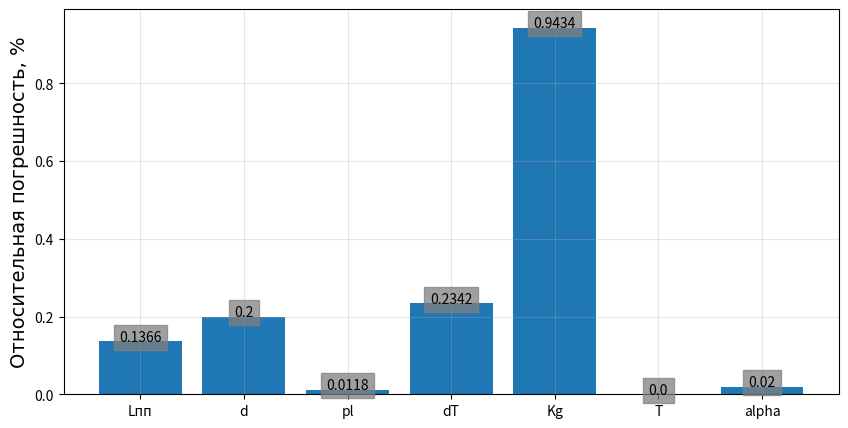
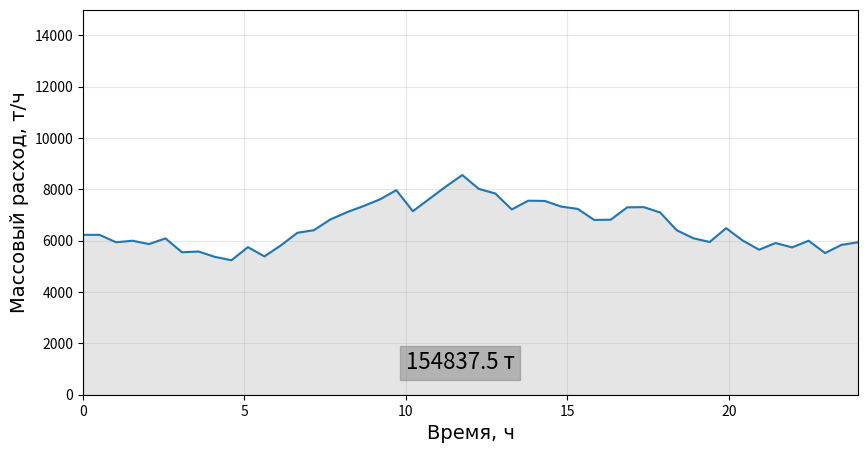
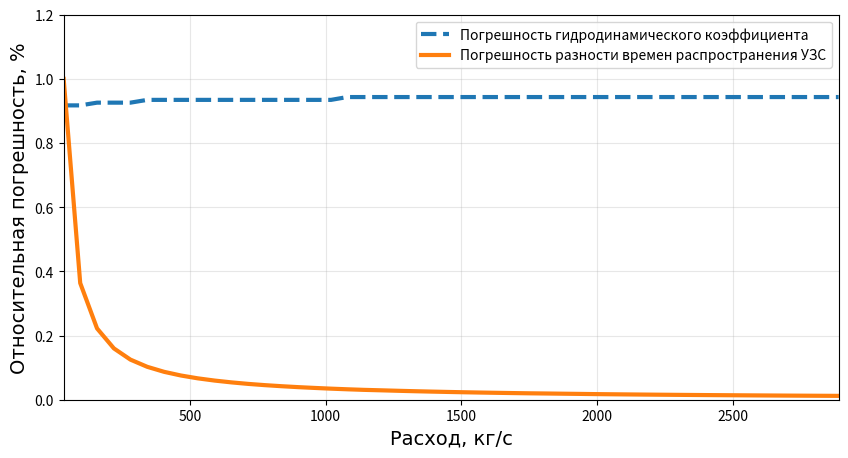

Write the Python code that produced these figures, in order.
from math import pi, cos, sin, tan, log10, floor
from random import uniform
import matplotlib.pyplot as plt
import numpy as np
# Метрологическая модель времяимпульсного УЗР

# Задаем функции и исходные данные
# Функция нахождения катангенса
def ctg(x):
    return (cos(x) / sin (x))

# Функция округления по количесвту значащих цифр
def round_sig(x, sig=3):
    return round(x, sig-int(floor(log10(abs(x))))-1)

# Функция добавления меток значений
def addlabels(x,y):
    for i in range(len(x)):
        plt.text(i, y[i], y[i], ha = 'center', \
            bbox = dict(color = 'gray', alpha = 0.75))

# Функция генерации списка псевдослучайных чисел с контролируемым разбросом
def randomizer (minx, maxx, percent=10, n=48):
    # percent - максимальное разлиие между соседними измерениями
    # n - количество измерений
    # minx, maxx - минимальное и максимальное значения
    izmdata = []
    #l = len(str(minx)[str(minx).find('.') + 1:])
    izmdata.append(uniform(minx, maxx))
    i = 0
    while len(izmdata) < n:
        minxx = izmdata[i] * (1 - percent / 100)
        maxxx = izmdata[i] * (1 + percent / 100)
        k = uniform(minxx, maxxx)
        if minx <= k <= maxx:
            izmdata.append(k)
            i += 1
    return izmdata

# Функция вычисления абсолютной погрешности результата прямого измерения (от 1e-5)
def absol_err(x, n = 3):      # x - результат измерения, n - мин. кол. значащих цифр
    oshibka = ''
    if x - int(x) == 0:
        x = int(x)
    if len(str(x)) < n + 1 and not str(x)[0] == '0' and not str(x).find('.') == -1:
        k = '.' + str(n + 2 - len(str(x))) + 'f'
        y = str(format(x, k))
    elif len(str(x)) < n and not str(x)[0] == '0' and str(x).find('.') == -1:
        k = '.' + str(n - len(str(x))) + 'f'
        y = str(format(x, k))
    elif len(str(x)) < n + 1 and str(x)[0] == '0':
        k = '.' + str(n + 3 - len(str(x))) + 'f'
        y = str(format(x, k))
    else:
        y = str(x)
    for i in range(len(y)):
        if y[i] != '.' and i != len(y) - 1:
            oshibka += '0'
        elif y[i] == '.':
            oshibka += '.'
        else:
            oshibka += '1'
    return float(oshibka)

# Функция вычисления относительной погрешности результата прямого измерения вида dx / x
def otn_err(x, n=3):   # x - результат измерения, n - мин. кол. значащих цифр
    oshibka = ''
    if x < 1:
        while x < 1:
            x *= 10
            x = round_sig(x, n)
    if x - int(x) == 0:
        x = int(x)
        if len(str(x)) < n:
            k = '.' + str(n - len(str(x))) + 'f'
            y = str(format(x, k))
        else:
            y = str(x)
    else:
        k = '.' + str(n - 1) + 'f'
        y = str(format(x, k))
    for i in range(len(y)):
        if y[i] != '.' and i != len(y) - 1:
            oshibka += '0'
        elif y[i] == '.':
            oshibka += '.'
        else:
            oshibka += '1'
    return float(oshibka) / (round_sig(x, n))

# Функция расчета коэффициента гидравлического сопротивления
def gidro_kef(x, y=0.5):     # x - значение Re, y - значение диаметра трубопровода
    # считаем, что трубы новые сварные стальные
    asperity = 0.05 / (y * 1000)
    if x < 2300:
        return (64 / x)
    elif 2300 < x < (10 / asperity):
        return (0.3164 * (x ** (-0.25)))
    elif (10 / asperity) < x < (500 / asperity):
        return (0.11 * (((68 / x) + asperity) ** 0.25))
    else:
        return (0.11 * (asperity ** 0.25))

d = 0.500                    # диаметр проточной части расходомера, м
alpha = round(pi / 4, 4)     # угол между осью трубопровода и вектором УЗС, рад
Lk = 0.025                   # длина пути УЗС в карманах ПЭП, м
Lpp = round((d / sin(alpha) \
    + Lk), 3)                # общая длина пути УЗС, м
T1 = 4.85944e-4              # время распространения УЗС по потоку, с
T2 = 4.90218e-4              # время распространения УЗС против потока, с
dT = round(T2-T1, 9)         # разность времен распространения УЗС, с
Tsr = round((T1+T2) / 2, 9)  # среднее время распространения УЗС, с
pl = 845.0                   # плотность нефти, кг/(м**3)
nu = 0.05                    # динамическая вязкость, Па*с
err = 1                      # ошибка итераций
errnorm = 1e-4               # допустимая относительная разность между итерациями
imax = 1000                  # допустимое количество итераций
i = 0                        # номер итерации
Re = 1e4                     # начальное число Рейнольдса

# Определяем значение массового расхода на основании исходных данных с помошью метода итераций
while err > errnorm:
    qm1 = round(((((d / sin(alpha)) + Lk) ** 2) * (d ** 2) * pl * pi * dT) / ((8 + 3.6 \
        * (gidro_kef(Re) ** 0.5)) * d * ctg(alpha) * T1 * T2), 4)
    Re = round((4 * qm1) / (pi * nu * d), 0)
    qm = round(((((d / sin(alpha)) + Lk) ** 2) * (d ** 2) * pl * pi * dT) / ((8 + 3.6 \
        * (gidro_kef(Re) ** 0.5)) * d * ctg(alpha) * T1 * T2), 4)
    err = abs((qm - qm1) / qm)
    i += 1
Kg = round(1 + 0.45 * (gidro_kef(Re) ** 0.5), 2)
qm = round_sig(qm)
if qm - int(qm) == 0:
    qm = int(qm)
print('Массовый расход для начальных условий составляет: ' + str(qm) + ' кг/с')

# Определяем относительную погрешность расчета массового расхода как результата косвенного измерения
dqm = round((4 * (otn_err(Lpp, 3)**2) + 4 * (otn_err(d, 3)**2) + (otn_err(pl, 4)**2) + \
    (otn_err(dT, 3)**2) + (otn_err(Kg, 3)**2) + 4 * (otn_err(Tsr, 9)**2) + \
            2 * ((absol_err(alpha, 4)) ** 2) * ((3 + cos(4 * alpha)) / (1 - cos(4 * alpha))))**0.5, 4)
print('Относительная погрешность расчета массового расхода: ' + str(round_sig(dqm * 100, 4)) + ' %')

# Строим диаграмму относительных погрешностей составляющих результирующей погрешности
spisok_err = [round(otn_err(Lpp, 3) * 1e2, 4), round(otn_err(d, 3) * 1e2, 4), \
    round(otn_err(pl, 4) * 1e2, 4), round(otn_err(dT, 3) * 1e2, 4), \
        round(otn_err(Kg, 3) * 1e2, 4), round(otn_err(Tsr, 9) * 1e2, 4), \
             round((absol_err(alpha, 3) * ((ctg(alpha)) ** 2 +(tan(alpha)) ** 2)) * 1e2, 4)]


nazv = ['Lпп', 'd', 'pl', 'dT', 'Kg', 'T', 'alpha']
fig1 = plt.figure('Диаграмма погрешностей УЗР', figsize = (10, 5))
plt.grid(True, alpha = 0.3)
plt.bar(nazv, spisok_err)
addlabels(nazv, spisok_err)
plt.ylabel('Относительная погрешность, %', {'fontname':'Times New Roman'}, fontweight='normal', \
    fontsize=14)

# Строим расходограмму
# Определяем значения расхода
T1din = randomizer(4.83836e-4, 4.88007e-4)
dTdin = randomizer(1e-7, 8.5e-6)
T2din = []
for i in range(len(T1din)):
    T2din.append(round(T1din[i] + dTdin[i], 9))
spisok_qm = []
errdin = 1
Re2 = 1e4
for i in range(len(T1din)):
    while errdin > errnorm:
        qm1 = round(((((d / sin(alpha)) + Lk) ** 2) * (d ** 2) * pl * pi * dTdin[i]) / ((8 + 3.6 \
            * (gidro_kef(Re) ** 0.5)) * d * ctg(alpha) * T1din[i] * T2din[i]), 4)
        Re = round((4 * qm1) / (pi * nu * d), 0)
        qm = round(((((d / sin(alpha)) + Lk) ** 2) * (d ** 2) * pl * pi * dTdin[i]) / ((8 + 3.6 \
            * (gidro_kef(Re) ** 0.5)) * d * ctg(alpha) * T1din[i] * T2din[i]), 4)
        errdin = abs((qm - qm1) / qm)
    spisok_qm.append(round_sig(qm * 3.6, 3))
    errdin = 1
    Re2 = 1e4
# Вычисляем накопленный расход
m = 0
for i in range(1, len(spisok_qm)):
    m += round(0.5 * 0.5 * (spisok_qm[i] + spisok_qm[i - 1]), 3)
# Строим график
t = np.linspace(0, 24, 48)
fig2 = plt.figure('Суточная расходограмма УЗР', figsize = (10, 5))
plt.ylim(0, 15000)
plt.xlim(0, 24)
plt.grid(True, alpha = 0.3)
plt.xlabel('Время, ч', {'fontname':'Times New Roman'}, fontweight='normal', fontsize=14)
plt.ylabel('Массовый расход, т/ч', {'fontname':'Times New Roman'}, fontweight='normal', fontsize=14)
plt.plot(t, spisok_qm)
plt.fill_between(t, spisok_qm, color = 'gray', alpha = 0.2)
plt.text(10, 1000, str(m) + ' т', fontsize=16, bbox=dict( color='gray', alpha = 0.5))

# Строим график изменеия погрешностей в зависимости от расхода
# Определяем значения величин
T1din = []
for i in range(48):
    T1din.append(round(4.83836e-4 + i * 8.67e-8, 9))
dTdin = []
for i in range(48):
    dTdin.append(round(1e-7 + i * 1.75e-7, 9))
T2din = []
for i in range(48):
    T2din.append(round(T1din[i] + dTdin[i], 9))
errdin = 1
Re2 = 1e4
spisok_qm = []
Kgdin = []
for i in range(len(T1din)):
    while errdin > errnorm:
        qm1 = round(((((d / sin(alpha)) + Lk) ** 2) * (d ** 2) * pl * pi * dTdin[i]) / ((8 + 3.6 \
            * (gidro_kef(Re) ** 0.5)) * d * ctg(alpha) * T1din[i] * T2din[i]), 4)
        Re = round((4 * qm1) / (pi * nu * d), 0)
        qm = round(((((d / sin(alpha)) + Lk) ** 2) * (d ** 2) * pl * pi * dTdin[i]) / ((8 + 3.6 \
            * (gidro_kef(Re) ** 0.5)) * d * ctg(alpha) * T1din[i] * T2din[i]), 4)
        errdin = abs((qm - qm1) / qm)
    Kgdin.append(round(1 + 0.45 * (gidro_kef(Re) ** 0.5), 2))
    spisok_qm.append(round_sig(qm, 3))
    errdin = 1
    Re2 = 1e4
# Вычисляем погрешности
dKgdin = [otn_err(s) * 100 for s in Kgdin]
ddTdin = []
for i in range(6):
    ddTdin.append(otn_err(dTdin[i], 3) * 100)
for i in range(6, len(dTdin)):
    ddTdin.append(otn_err(dTdin[i], 4) * 100)
# Строим график
fig3 = plt.figure('График погрешностей УЗР', figsize = (10, 5))
plt.xlim(spisok_qm[0], spisok_qm[47])
plt.ylim(0, 1.2)
plt.grid(True, alpha = 0.3)
plt.xlabel('Расход, кг/с', {'fontname':'Times New Roman'}, fontweight='normal', fontsize=14)
plt.ylabel('Относительная погрешность, %', {'fontname':'Times New Roman'}, fontweight='normal', fontsize=14)
plt.plot(spisok_qm, dKgdin, linewidth = '3', linestyle = 'dashed', label='Погрешность гидродинамического коэффициента')
plt.plot(spisok_qm, ddTdin, linewidth = '3', linestyle = 'solid', label='Погрешность разности времен распространения УЗС')
plt.legend(loc='best')
plt.show()
plt.show()


